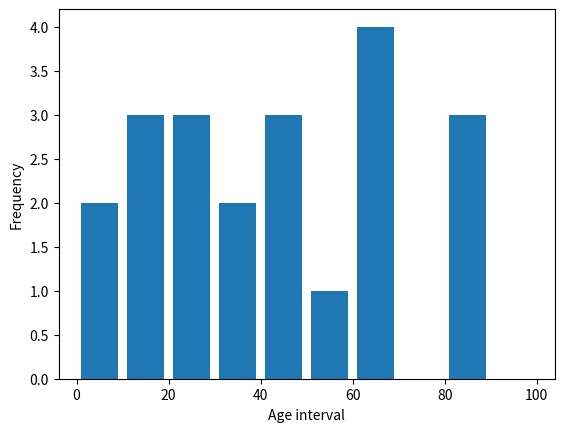

This figure's Python source:
import matplotlib
import matplotlib.pyplot as plt 

ages = [22,55,36,45,21,67,45,23,89,11,33,67,88,67,89,12,6,9,48,68,18]
bins = [0,10,20,30,40,50,60,70,80,90,100]

plt.hist(ages,bins,histtype="bar",rwidth=0.8)
plt.xlabel("Age interval")
plt.ylabel("Frequency")
plt.show()
